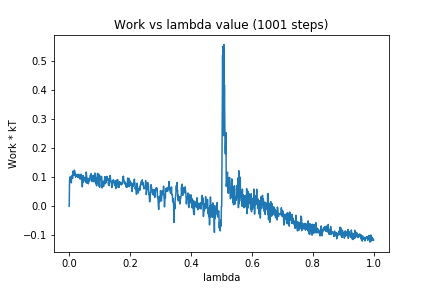

The table this chart was drawn from, first rows:
0, 0.0
1, 0.08249
2, 0.1003
3, 0.09757
4, 0.1012
5, 0.1005
6, 0.09066
7, 0.08088
8, 0.1026
9, 0.1047
10, 0.1066
11, 0.09617
12, 0.1211
13, 0.1089
14, 0.1065
15, 0.1083
16, 0.1071
17, 0.1249
18, 0.1204
19, 0.1153
20, 0.1117
21, 0.1004
22, 0.1101
23, 0.1078
24, 0.1091
25, 0.1032
26, 0.1077
27, 0.1083
28, 0.1008
29, 0.1108
30, 0.09981
31, 0.1077
32, 0.1055
33, 0.09762
34, 0.1096
35, 0.09421
36, 0.09833
37, 0.09513
38, 0.0985
39, 0.1107
40, 0.09928
41, 0.09107
42, 0.08371
43, 0.06693
44, 0.08175
45, 0.1064
46, 0.08337
47, 0.08416
48, 0.09003
49, 0.09255
50, 0.1001
51, 0.09332
52, 0.08798
53, 0.09421
54, 0.09922
55, 0.08261
56, 0.1183
57, 0.1078
58, 0.07959
59, 0.09309
60, 0.08551
... 940 more rows
